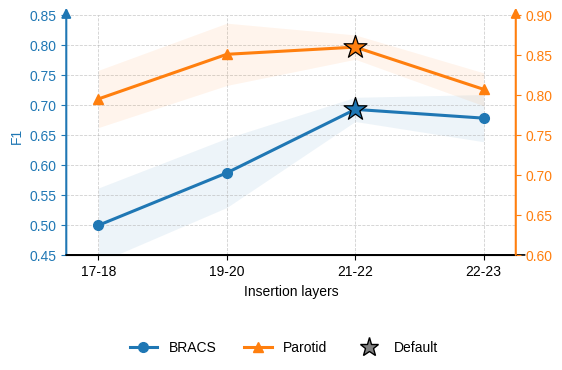

The script that saved this image:
import matplotlib.pyplot as plt
import numpy as np
from matplotlib.lines import Line2D
import os

# =========================
# Data
# =========================
layers = ["17-18", "19-20", "21-22", "22-23"]
x = np.arange(len(layers))

bracs_f1 = np.array([0.4994, 0.5868, 0.6926, 0.6780])
parotid_f1 = np.array([0.7950, 0.8508, 0.8598, 0.8070])

# These are standard deviations over seeds
bracs_f1_std = np.array([0.139, 0.129, 0.045, 0.088])
parotid_f1_std = np.array([0.080, 0.087, 0.034, 0.046])

# Convert STD to SEM for visualization
n_seeds = 5
bracs_f1_sem = bracs_f1_std / np.sqrt(n_seeds)
parotid_f1_sem = parotid_f1_std / np.sqrt(n_seeds)

default_idx = layers.index("21-22")

# =========================
# Style
# =========================
color_bracs = "tab:blue"
color_parotid = "tab:orange"

plt.rcParams["font.size"] = 10
plt.rcParams["font.family"] = "sans-serif"
plt.rcParams["font.sans-serif"] = ["Liberation Sans", "DejaVu Sans", "Arial", "Helvetica"]

fig, ax1 = plt.subplots(figsize=(5.8, 4.0))
ax2 = ax1.twinx()

# =========================
# SEM bands
# =========================
ax1.fill_between(
    x,
    bracs_f1 - bracs_f1_sem,
    bracs_f1 + bracs_f1_sem,
    color=color_bracs,
    alpha=0.08,
    linewidth=0,
    zorder=1,
)

ax2.fill_between(
    x,
    parotid_f1 - parotid_f1_sem,
    parotid_f1 + parotid_f1_sem,
    color=color_parotid,
    alpha=0.08,
    linewidth=0,
    zorder=1,
)

# =========================
# Lines
# =========================
ax1.plot(
    x,
    bracs_f1,
    color=color_bracs,
    marker="o",
    markersize=7,
    linewidth=2.2,
    label="BRACS",
    zorder=4,
)

ax2.plot(
    x,
    parotid_f1,
    color=color_parotid,
    marker="^",
    markersize=7,
    linewidth=2.2,
    label="Parotid",
    zorder=4,
)

# Default stars
ax1.scatter(
    x[default_idx],
    bracs_f1[default_idx],
    marker="*",
    s=300,
    color=color_bracs,
    edgecolors="black",
    linewidths=0.9,
    zorder=10,
)

ax2.scatter(
    x[default_idx],
    parotid_f1[default_idx],
    marker="*",
    s=300,
    color=color_parotid,
    edgecolors="black",
    linewidths=0.9,
    zorder=10,
)

# =========================
# Axes limits / ticks
# =========================
ax1.set_ylim(0.45, 0.85)
ax2.set_ylim(0.60, 0.90)

ax1.set_xticks(x)
ax1.set_xticklabels(layers)
ax1.set_xlabel("Insertion layers")
ax1.set_xlim(-0.25, len(x) - 1 + 0.25)

ax1.set_ylabel("F1", color=color_bracs)

ax1.tick_params(axis="y", colors=color_bracs)
ax2.tick_params(axis="y", colors=color_parotid)

# =========================
# Grid
# =========================
ax1.grid(True, linestyle="--", linewidth=0.6, alpha=0.6, zorder=0)

# =========================
# Remove normal spines
# =========================
for ax in [ax1, ax2]:
    ax.spines["top"].set_visible(False)

ax1.spines["left"].set_visible(False)
ax1.spines["right"].set_visible(False)
ax2.spines["left"].set_visible(False)
ax2.spines["right"].set_visible(False)

ax1.spines["bottom"].set_linewidth(1.2)

# =========================
# Draw arrow axes
# =========================
ax1.annotate(
    "",
    xy=(0, 1.03),
    xycoords=("axes fraction", "axes fraction"),
    xytext=(0, 0),
    textcoords=("axes fraction", "axes fraction"),
    arrowprops=dict(
        arrowstyle="-|>",
        color=color_bracs,
        lw=1.5,
        shrinkA=0,
        shrinkB=0,
        mutation_scale=14,
    ),
)

ax2.annotate(
    "",
    xy=(1, 1.03),
    xycoords=("axes fraction", "axes fraction"),
    xytext=(1, 0),
    textcoords=("axes fraction", "axes fraction"),
    arrowprops=dict(
        arrowstyle="-|>",
        color=color_parotid,
        lw=1.5,
        shrinkA=0,
        shrinkB=0,
        mutation_scale=14,
    ),
)

ax1.annotate(
    "",
    xy=(1.02, 0),
    xycoords=("axes fraction", "axes fraction"),
    xytext=(0, 0),
    textcoords=("axes fraction", "axes fraction"),
    arrowprops=dict(
        arrowstyle="-",
        color="black",
        lw=1.2,
        shrinkA=0,
        shrinkB=0,
    ),
)

# =========================
# Legend below whole figure
# =========================
legend_handles = [
    Line2D(
        [0], [0],
        color=color_bracs,
        marker="o",
        linewidth=2.2,
        markersize=7,
        label="BRACS",
    ),
    Line2D(
        [0], [0],
        color=color_parotid,
        marker="^",
        linewidth=2.2,
        markersize=7,
        label="Parotid",
    ),
    Line2D(
        [0], [0],
        color="gray",
        marker="*",
        linestyle="None",
        markeredgecolor="black",
        markersize=14,
        label="Default",
    ),
]

fig.legend(
    handles=legend_handles,
    loc="lower center",
    bbox_to_anchor=(0.5, 0),
    ncol=3,
    frameon=False,
)

plt.subplots_adjust(bottom=0.28)

# =========================
# Save
# =========================
save_dir = "outputs/insertion_result"
os.makedirs(save_dir, exist_ok=True)

plt.savefig(
    os.path.join(save_dir, "insertion_layer_f1_with_sem_band.png"),
    dpi=300,
    bbox_inches="tight",
)

plt.show()
